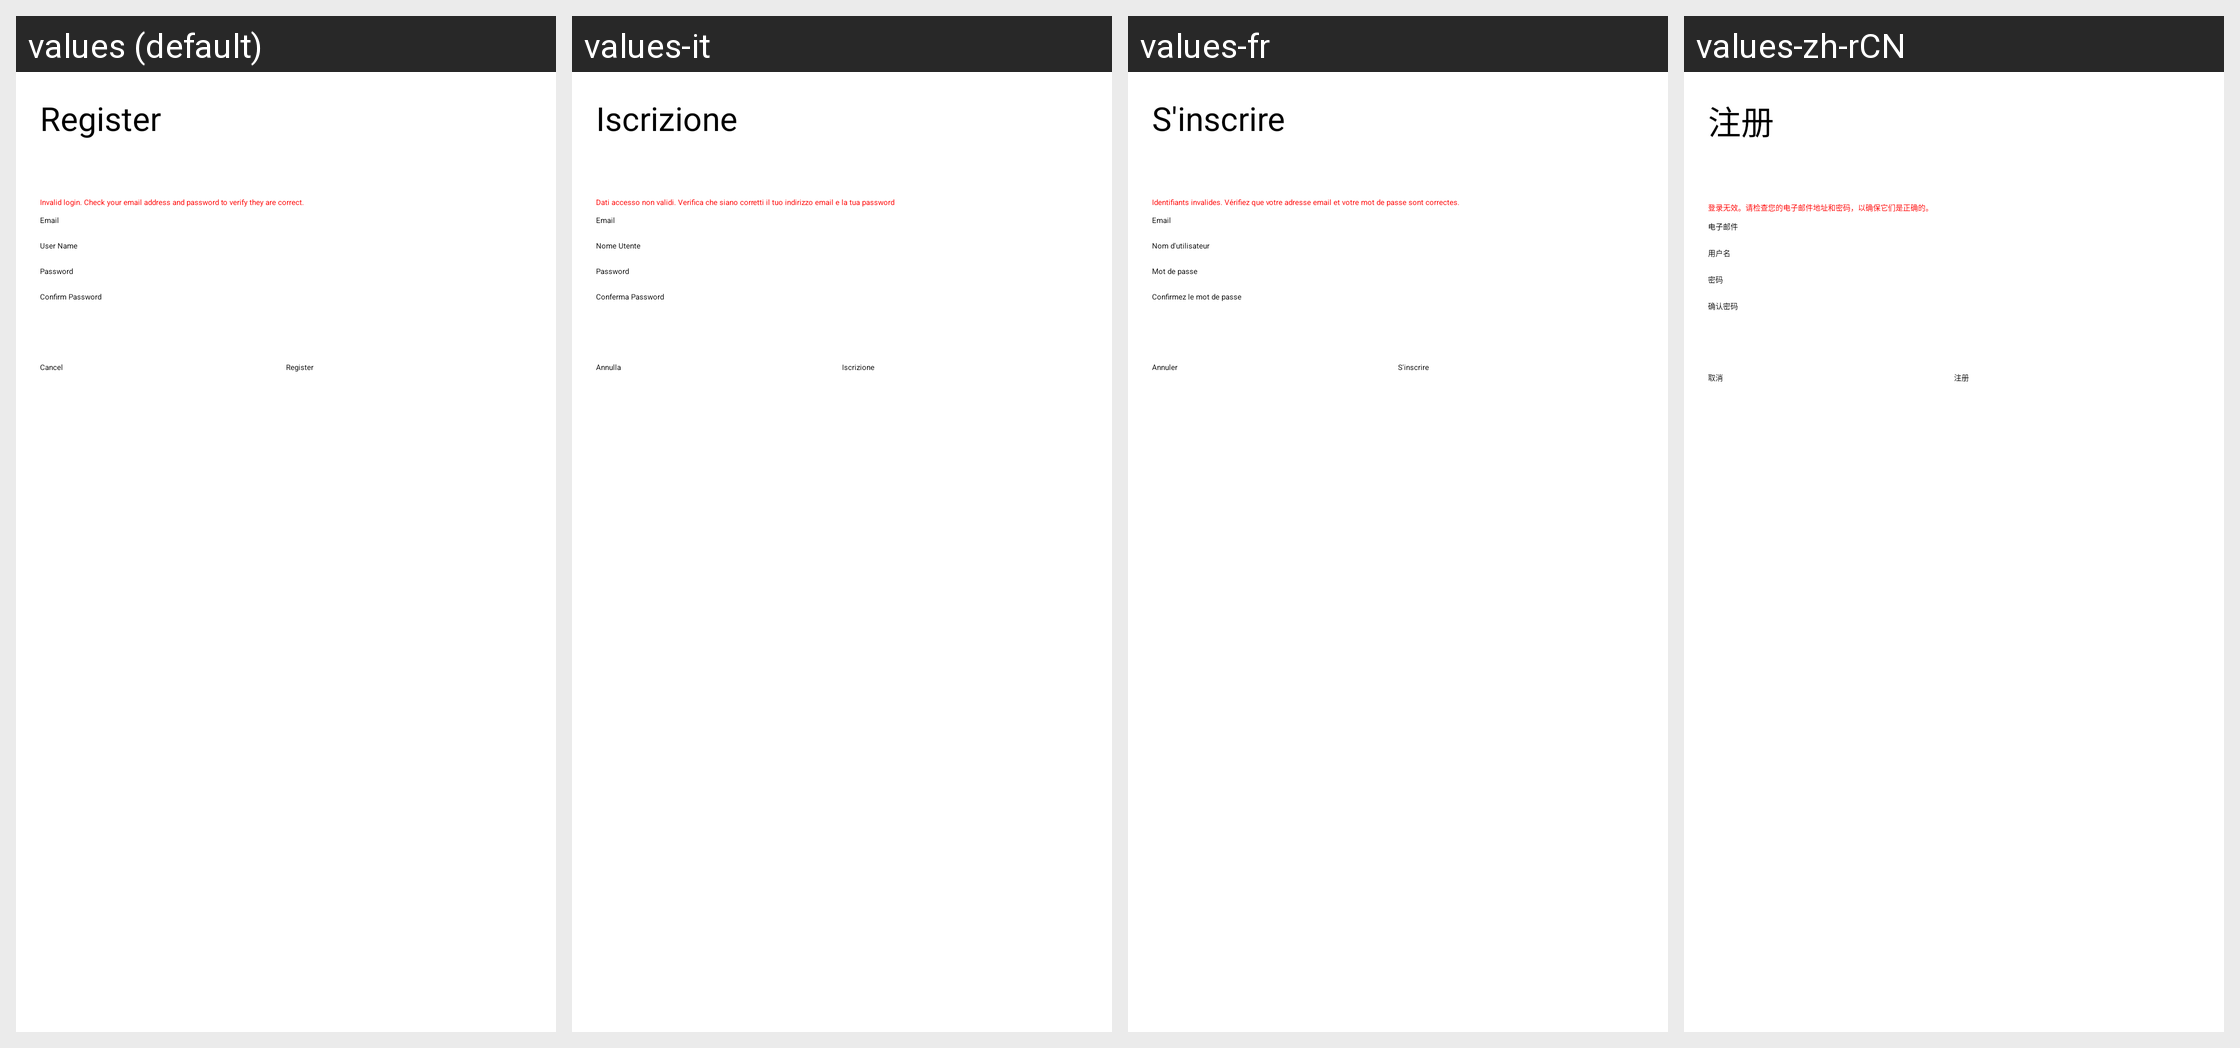

Here is an Android app screen in its default locale and in the app's own translations. Write out the translated-string differences for the strings that appear on this screen.
Android screen res/layout/register_fragment.xml rendered under 4 locales, left to right: values (default), values-it, values-fr, values-zh-rCN. Device: Nexus 5 (rendered at 1080×1920; each locale shown at half size, 540×960, under a caption strip naming it); theme Theme.Base.
Other locales in the repository, not shown: values-br, values-cn, values-de, values-es, values-ja, values-ko, values-nl, values-pt, values-pt-rBR, values-pt-rPT, values-ru, values-sv.
Strings drawn on this screen, with the default value and each locale's value (text and hints the layout hard-codes, and strings that could not be matched under every locale, appear in the picture but are not listed):

register_dialog_title
  values: Register
  values-it: Iscrizione
  values-fr: S'inscrire
  values-zh-rCN: 注册

login_error
  values: Invalid login. Check your email address and password to verify they are correct.
  values-it: Dati accesso non validi. Verifica che siano corretti il tuo indirizzo email e la tua password
  values-fr: Identifiants invalides. Vérifiez que votre adresse email et votre mot de passe sont correctes.
  values-zh-rCN: 登录无效。请检查您的电子邮件地址和密码，以确保它们是正确的。

email_hint
  values: Email
  values-it: Email
  values-fr: Email
  values-zh-rCN: 电子邮件

username
  values: User Name
  values-it: Nome Utente
  values-fr: Nom d'utilisateur
  values-zh-rCN: 用户名

password
  values: Password
  values-it: Password
  values-fr: Mot de passe
  values-zh-rCN: 密码

password_confirm_hint
  values: Confirm Password
  values-it: Conferma Password
  values-fr: Confirmez le mot de passe
  values-zh-rCN: 确认密码

cancel_register_button
  values: Cancel
  values-it: Annulla
  values-fr: Annuler
  values-zh-rCN: 取消

register
  values: Register
  values-it: Iscrizione
  values-fr: S'inscrire
  values-zh-rCN: 注册
